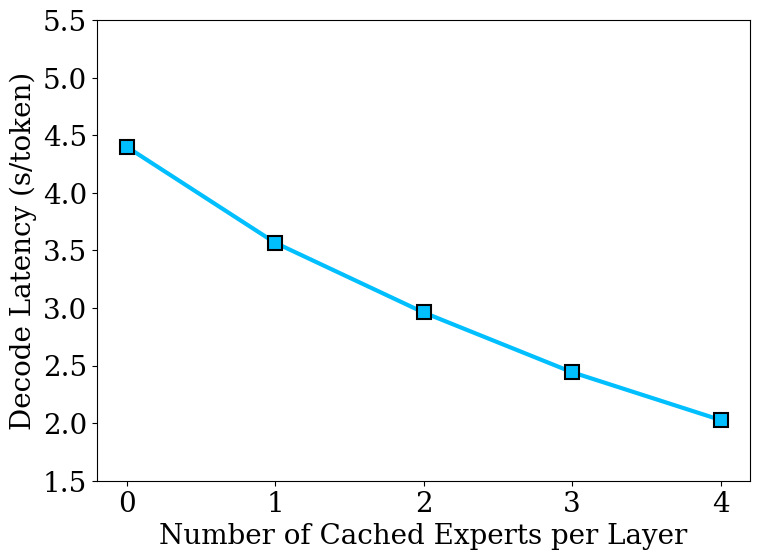

Generate this figure with matplotlib:
import matplotlib.pyplot as plt
import numpy as np

# 全局排版参数（学术风，衬线字体）
plt.rcParams.update({'font.size': 20, 'font.family': 'serif'})

# 实验数据
cache_sizes = np.array([0, 1, 2, 3, 4])
# 【修改点 1】：将毫秒数据除以 1000 转换为秒
latencies = np.array([4400.527, 3566.745, 2961.085, 2442.209, 2027.149]) / 1000.0

fig, ax = plt.subplots(figsize=(8, 6), dpi=300)

# 你的定制学术蓝
custom_blue = (0/255, 191/255, 255/255)

# 绘制带有方块 Marker 的折线图，加粗线条和边框以提升 PDF 印刷质感
ax.plot(cache_sizes, latencies, marker='s', markersize=10, 
        linewidth=3, color=custom_blue, markeredgecolor='black', markeredgewidth=1.5)

# 坐标轴设置
ax.set_xlabel('Number of Cached Experts per Layer', fontsize=20)
# 【修改点 2】：将标签修改为 s/token
ax.set_ylabel('Decode Latency (s/token)', fontsize=20)
ax.set_xticks(cache_sizes)

# 【修改点 3】：标注数值保留2位小数，并将上移的偏移量从 100(ms) 改为 0.15(s)
# for i, (x, y) in enumerate(zip(cache_sizes, latencies)):
#     ax.text(x, y + 0.15, f'{y:.2f}', ha='center', va='bottom', fontsize=20, fontweight='bold')

# 【修改点 4】：将 Y 轴范围按比例缩小到 1.5 ~ 5.5 秒，给顶部标签留出呼吸空间
ax.set_ylim(1.5, 5.5)


# 紧凑布局并保存
fig.tight_layout()
plt.savefig('cache_size_ablation_4.4.3.pdf', format='pdf', bbox_inches='tight')
plt.savefig('cache_size_ablation.png', bbox_inches='tight')
print("缓存消融图表（秒级单位）已生成：cache_size_ablation_4.4.3.pdf")
